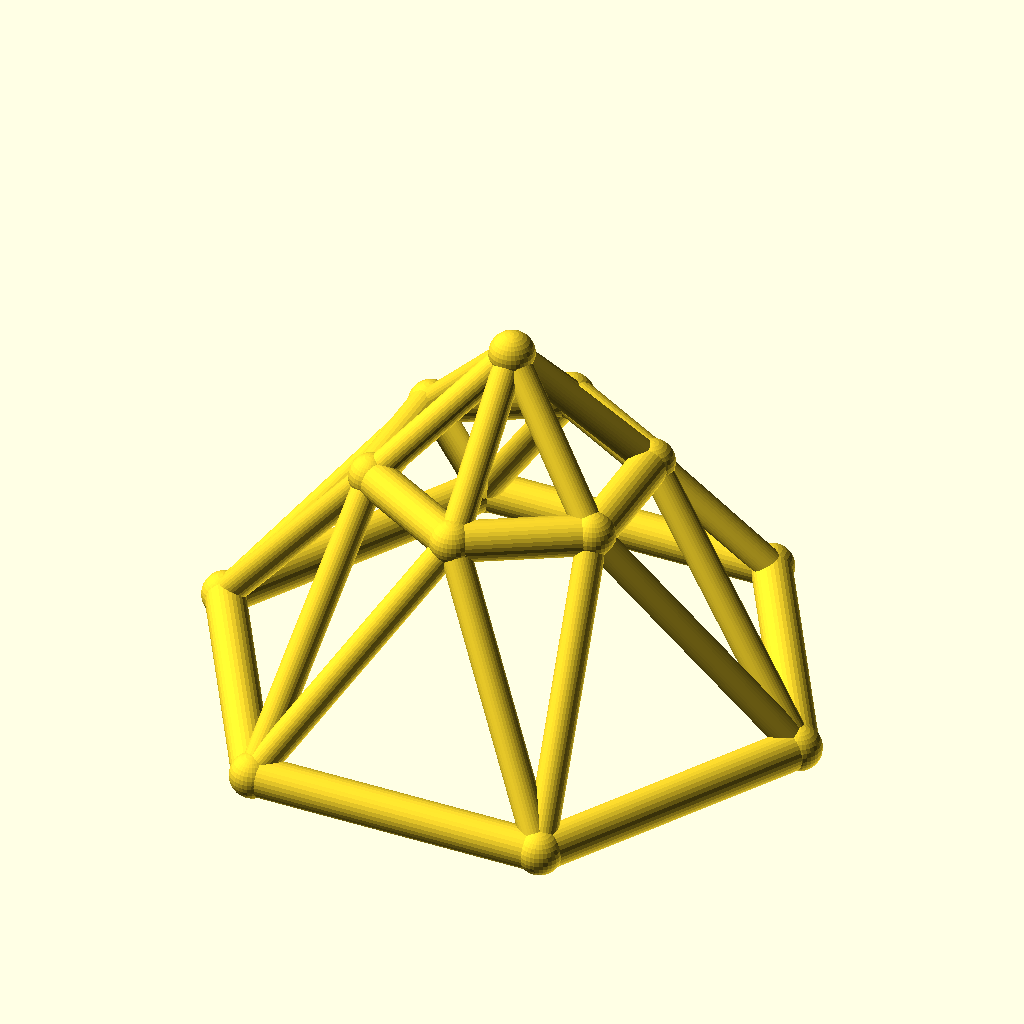
Cell 1 — every parameter at its default value.
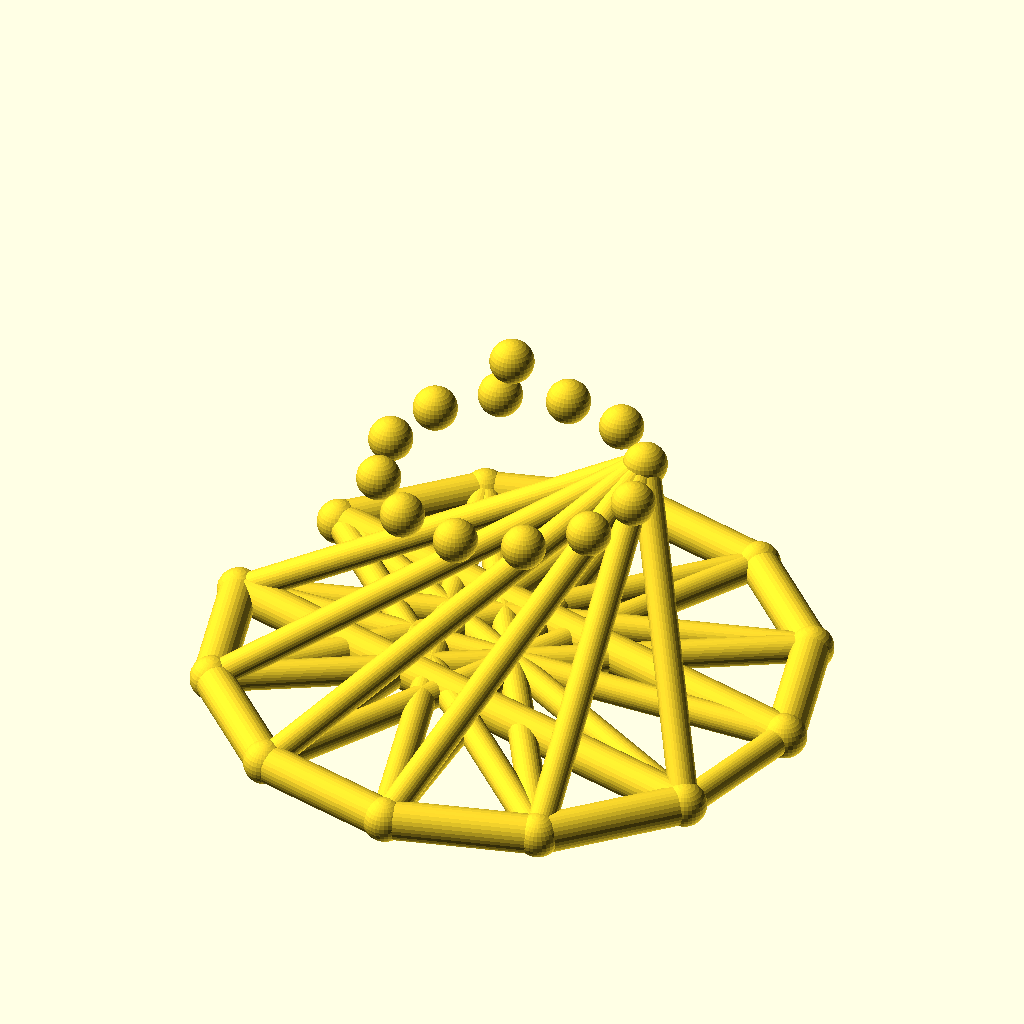
Cell 2 — sides set to 12, the other parameters unchanged.
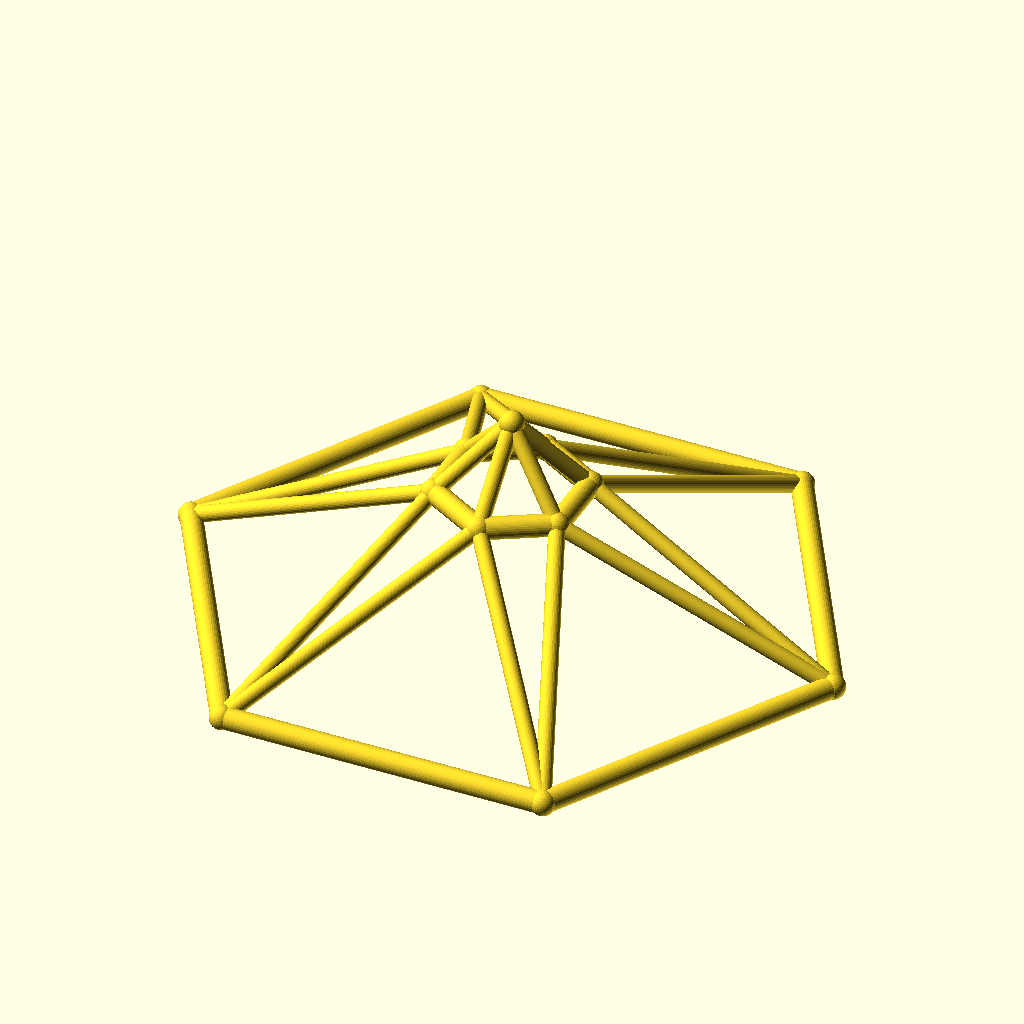
Cell 3: the same model with base_r = 90.
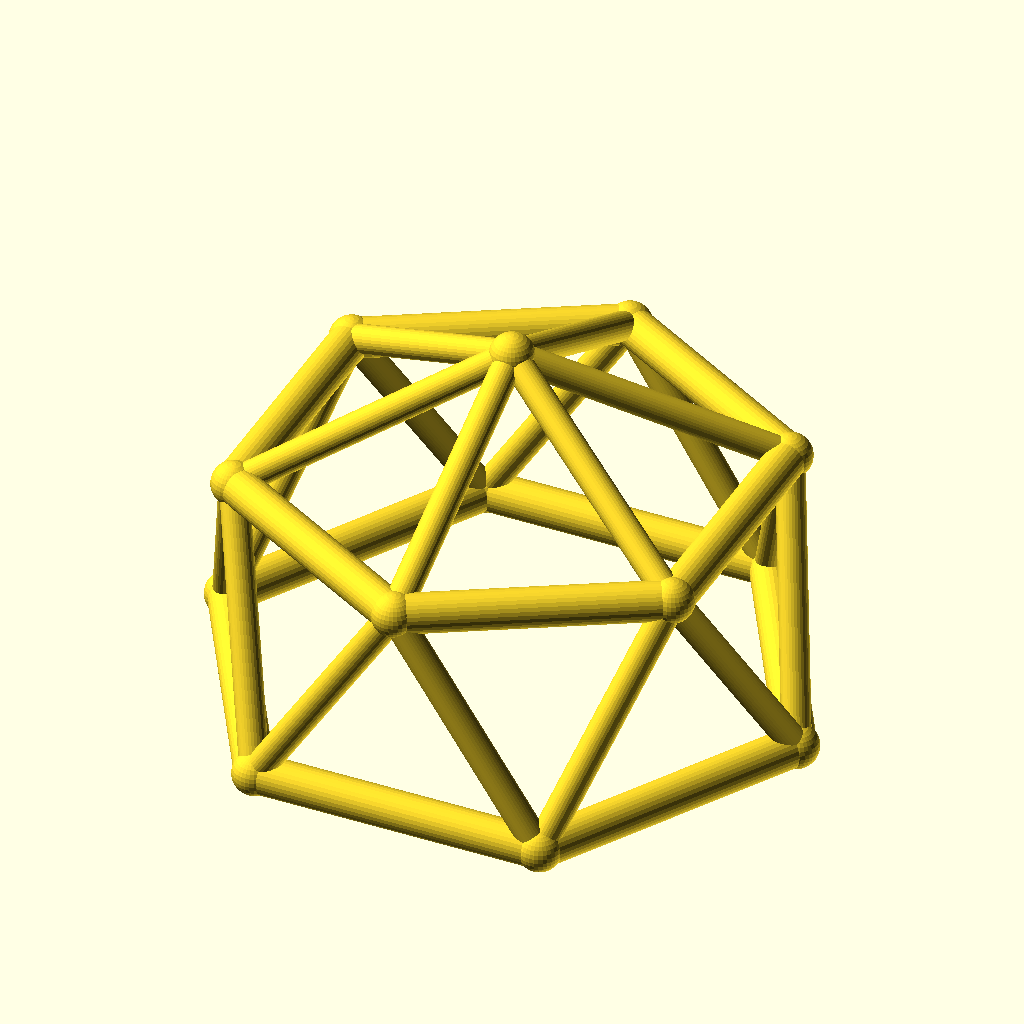
Cell 4: top_r = 40 (everything else at default).
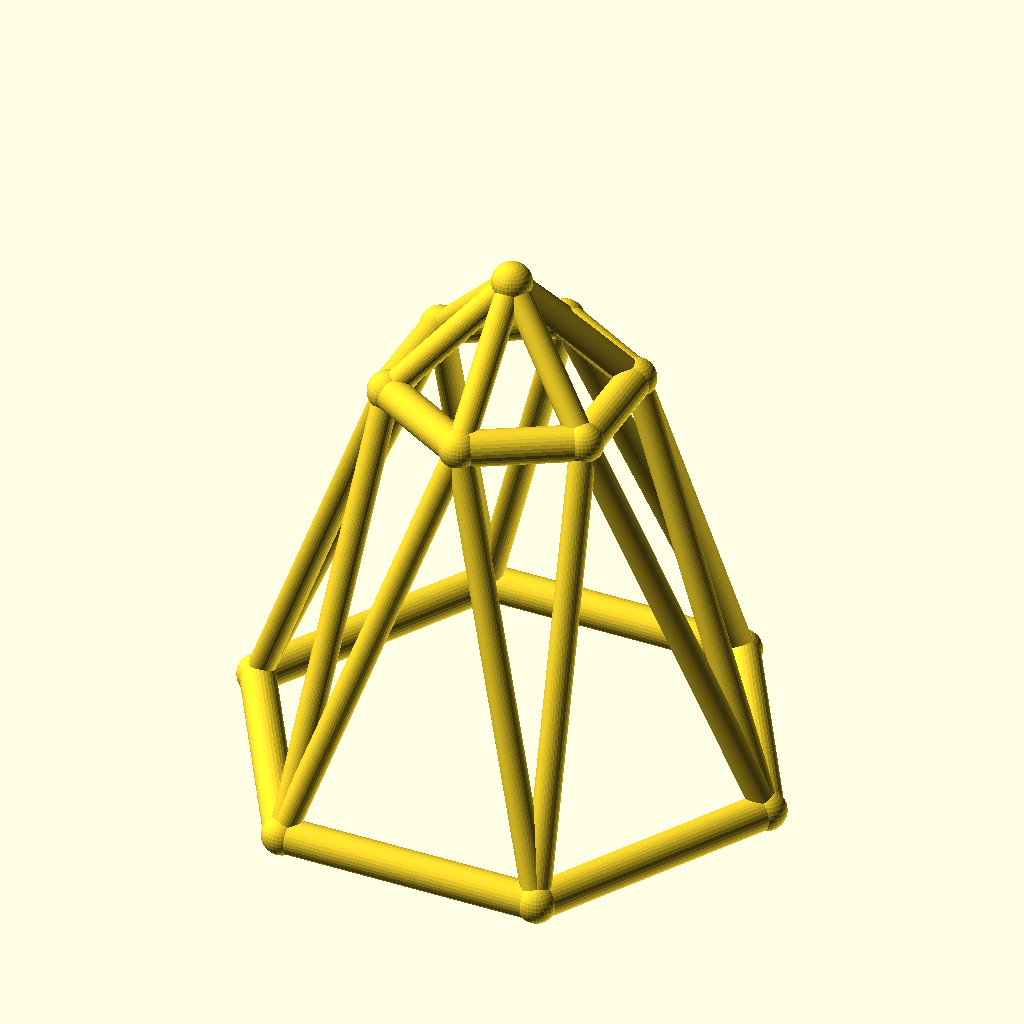
Cell 5: ring_h = 70 (everything else at default).
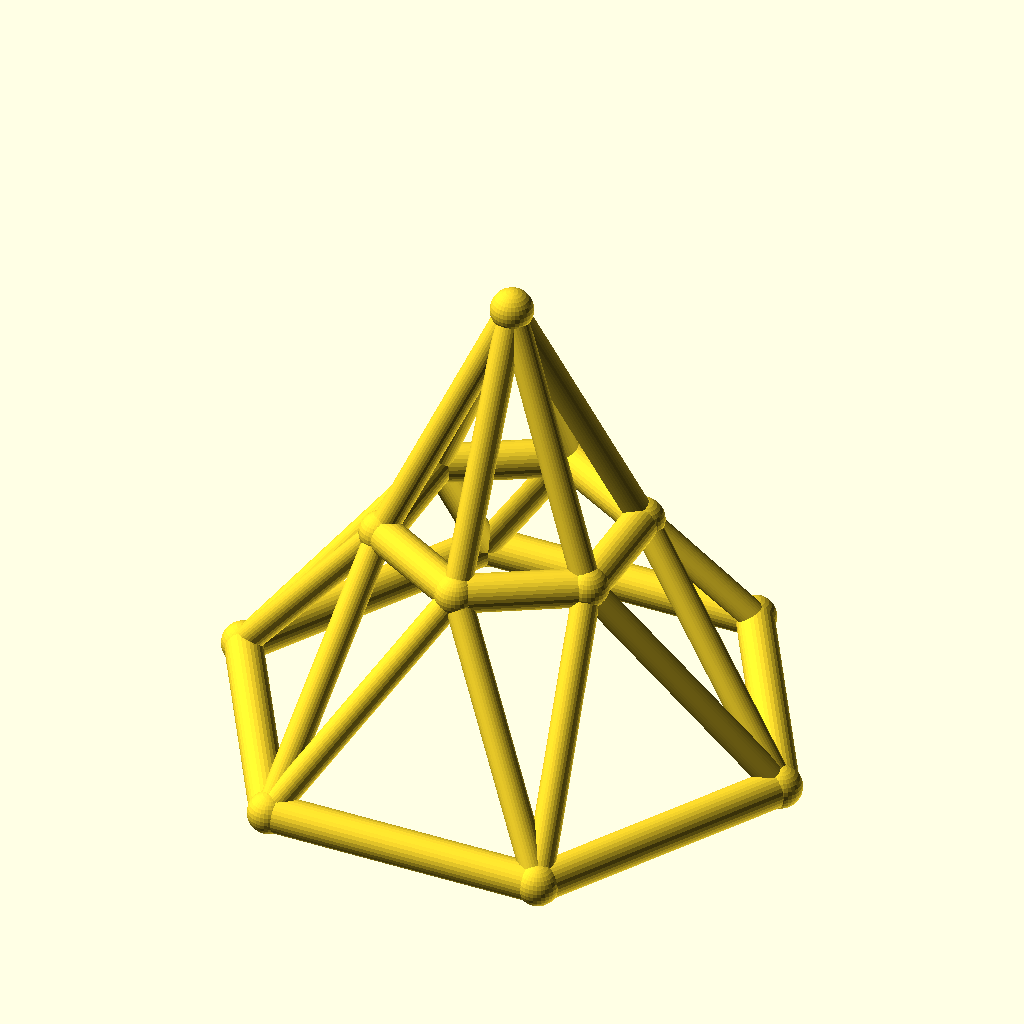
Cell 6: the same model with rise = 40.
All cells are drawn from the same view direction (rotation 55°, 0°, 25°, orthographic, colour scheme Cornfield), but the view is re-fitted for each cell, so position and scale can differ between cells as well as the parameter.
The OpenSCAD source (optional_data/data/wire3/geodome/scene_0025.scad):
$fn = 32;

// ----------------------------------------------------------------------
// Geodesic dome: 6-gon rings, base R45, top R20
// ----------------------------------------------------------------------

// --- parameters (mm) ---
sides = 6;                // polygon order of both rings
base_r = 45;              // base ring radius
top_r = 20;               // top ring radius
ring_h = 35;              // height of the top ring
rise = 20;                // apex rise above the top ring
twist = 30;               // angular offset of the top ring, degrees
chord_r = 3;              // ring member radius
brace_r = 2.2;            // web member radius
joint_r = 3.4;            // joint ball radius

bbox_x = 96.8;  // overall X, joints included
bbox_y = 84.74;  // overall Y, joints included
bbox_z = 61.8;  // overall Z, joints included
chord_d = 2 * chord_r;  // ring stock diameter
brace_d = 2 * brace_r;  // web stock diameter
apex_z = ring_h + rise;  // apex height
nodes = concat([for (i = [0 : sides - 1]) [base_r * cos(i * 360 / sides), base_r * sin(i * 360 / sides), 0]], [for (i = [0 : sides - 1]) [top_r * cos(i * 360 / sides + twist), top_r * sin(i * 360 / sides + twist), ring_h]], [[0, 0, apex_z]]);

module member(a, b, r) {
  /* round stock from joint a to joint b, ends buried in the joint balls */
  d = b - a;
  length = norm(d);
  translate(a) rotate([0, acos(d[2] / length), atan2(d[1], d[0])])
    cylinder(h = length, r = r);
}

module joint(p, r) {
  /* ball at the joint centre, fatter than every member meeting there */
  translate(p) sphere(r = r);
}

/* members - each call is one graph edge */
member(nodes[0], nodes[1], chord_r);
member(nodes[1], nodes[2], chord_r);
member(nodes[2], nodes[3], chord_r);
member(nodes[3], nodes[4], chord_r);
member(nodes[4], nodes[5], chord_r);
member(nodes[5], nodes[0], chord_r);
member(nodes[6], nodes[7], chord_r);
member(nodes[7], nodes[8], chord_r);
member(nodes[8], nodes[9], chord_r);
member(nodes[9], nodes[10], chord_r);
member(nodes[10], nodes[11], chord_r);
member(nodes[11], nodes[6], chord_r);
member(nodes[0], nodes[6], brace_r);
member(nodes[6], nodes[1], brace_r);
member(nodes[1], nodes[7], brace_r);
member(nodes[7], nodes[2], brace_r);
member(nodes[2], nodes[8], brace_r);
member(nodes[8], nodes[3], brace_r);
member(nodes[3], nodes[9], brace_r);
member(nodes[9], nodes[4], brace_r);
member(nodes[4], nodes[10], brace_r);
member(nodes[10], nodes[5], brace_r);
member(nodes[5], nodes[11], brace_r);
member(nodes[11], nodes[0], brace_r);
member(nodes[12], nodes[6], brace_r);
member(nodes[12], nodes[7], brace_r);
member(nodes[12], nodes[8], brace_r);
member(nodes[12], nodes[9], brace_r);
member(nodes[12], nodes[10], brace_r);
member(nodes[12], nodes[11], brace_r);

/* joint balls */
for (p = nodes) joint(p, joint_r);
Customizer parameters (derived from the source; name, type, default, range or options):
sides: number, default 6
base_r: number, default 45
top_r: number, default 20
ring_h: number, default 35
rise: number, default 20
twist: number, default 30
chord_r: number, default 3
brace_r: number, default 2.2
joint_r: number, default 3.4
bbox_x: number, default 96.8
bbox_y: number, default 84.74
bbox_z: number, default 61.8
